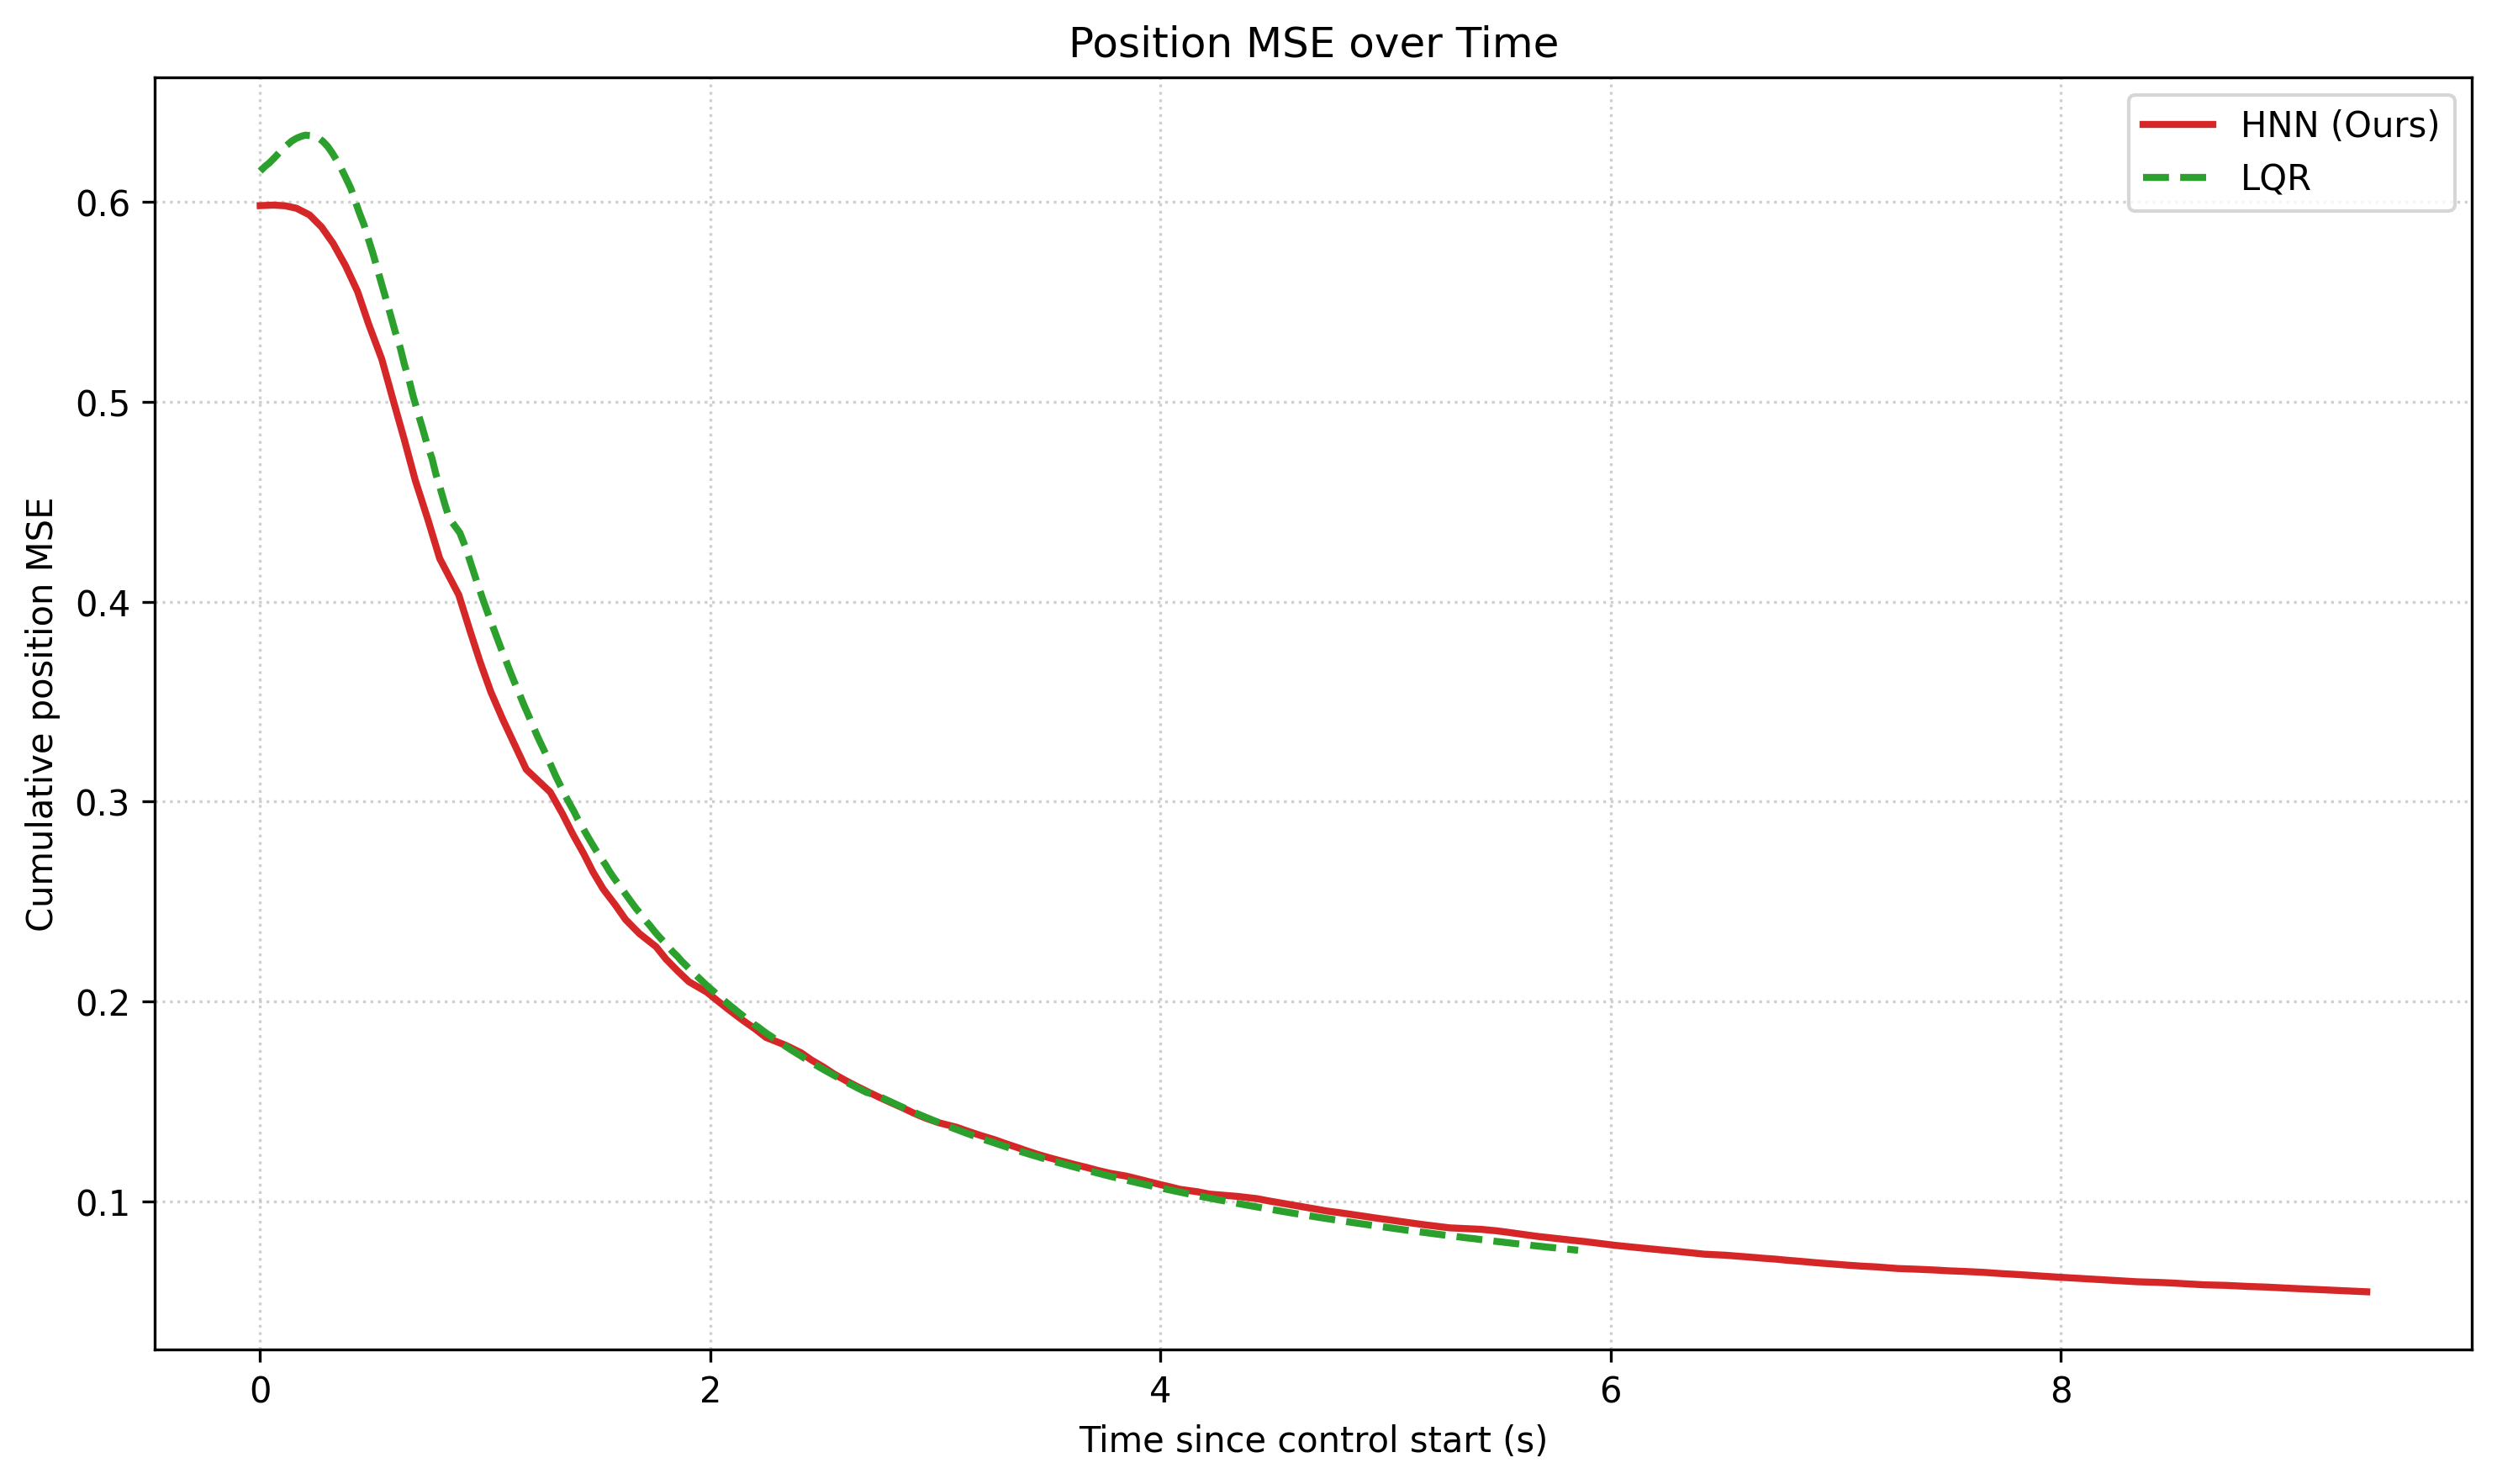

Data behind this chart, as committed beside it:
hnn_time_s, hnn_squared_position_error, hnn_cumulative_mse, lqr_time_s, lqr_squared_position_error, lqr_cumulative_mse
0, 0.5981, 0.5981, 0, 0.6154, 0.6154
0.05904, 0.5986, 0.5983, 0.02087, 0.62, 0.6177
0.1108, 0.5973, 0.598, 0.03985, 0.6228, 0.6194
0.1618, 0.593, 0.5967, 0.06337, 0.63, 0.622
0.2191, 0.5802, 0.5934, 0.08014, 0.6322, 0.6241
0.2732, 0.5567, 0.5873, 0.1002, 0.6387, 0.6265
0.3238, 0.5307, 0.5792, 0.1225, 0.6414, 0.6286
0.3789, 0.4901, 0.5681, 0.1407, 0.6427, 0.6304
0.4322, 0.4526, 0.5552, 0.1614, 0.6427, 0.6318
0.4821, 0.3901, 0.5387, 0.1813, 0.6411, 0.6327
0.5403, 0.3463, 0.5212, 0.1997, 0.6395, 0.6333
0.5897, 0.2811, 0.5012, 0.2198, 0.6312, 0.6331
0.6399, 0.2403, 0.4812, 0.241, 0.6312, 0.633
0.689, 0.1951, 0.4607, 0.2599, 0.6172, 0.6319
0.7453, 0.1651, 0.441, 0.2797, 0.6054, 0.6301
0.7975, 0.1302, 0.4216, 0.3, 0.5908, 0.6276
0.8823, 0.1124, 0.4034, 0.3195, 0.5744, 0.6245
0.9306, 0.08978, 0.386, 0.3402, 0.5557, 0.6207
0.9773, 0.07838, 0.3698, 0.3596, 0.5461, 0.6168
1.025, 0.07137, 0.3549, 0.3796, 0.5248, 0.6122
1.078, 0.06408, 0.341, 0.4018, 0.5022, 0.6069
1.132, 0.05841, 0.3282, 0.4199, 0.4787, 0.6011
1.182, 0.05104, 0.3161, 0.4399, 0.4539, 0.5947
1.288, 0.04462, 0.3048, 0.4618, 0.4416, 0.5883
1.343, 0.03038, 0.2938, 0.4803, 0.4167, 0.5815
1.39, 0.02613, 0.2835, 0.5009, 0.3918, 0.5742
1.438, 0.02369, 0.2739, 0.5201, 0.3679, 0.5665
1.478, 0.02002, 0.2648, 0.5405, 0.345, 0.5586
1.523, 0.01909, 0.2564, 0.5601, 0.3339, 0.5509
1.577, 0.01818, 0.2484, 0.5803, 0.3131, 0.5429
1.624, 0.01772, 0.241, 0.6001, 0.2934, 0.5349
1.685, 0.0175, 0.234, 0.6228, 0.2749, 0.5268
1.759, 0.01746, 0.2274, 0.6408, 0.2574, 0.5186
1.803, 0.01751, 0.2213, 0.6619, 0.2491, 0.5107
1.854, 0.01741, 0.2154, 0.6798, 0.2323, 0.5027
1.905, 0.01703, 0.2099, 0.6998, 0.2167, 0.4948
1.985, 0.01647, 0.2047, 0.721, 0.2013, 0.4868
2.039, 0.01562, 0.1997, 0.7409, 0.1873, 0.479
2.093, 0.01517, 0.195, 0.7637, 0.1873, 0.4715
2.146, 0.01466, 0.1905, 0.7804, 0.1672, 0.4639
2.201, 0.01422, 0.1862, 0.8009, 0.1552, 0.4564
2.247, 0.01365, 0.1821, 0.82, 0.144, 0.4489
2.335, 0.01304, 0.1781, 0.8399, 0.1391, 0.4417
2.404, 0.01213, 0.1744, 0.8871, 0.1212, 0.4344
2.45, 0.01169, 0.1708, 0.9123, 0.1106, 0.4272
2.502, 0.01152, 0.1673, 0.9325, 0.1044, 0.4202
2.547, 0.01137, 0.164, 0.9525, 0.09866, 0.4134
2.597, 0.01109, 0.1608, 0.9725, 0.09588, 0.4068
2.649, 0.01093, 0.1577, 0.9921, 0.09067, 0.4003
2.701, 0.0108, 0.1548, 1.012, 0.08534, 0.394
2.754, 0.0108, 0.152, 1.032, 0.08251, 0.3879
2.807, 0.01096, 0.1493, 1.052, 0.07392, 0.3819
2.858, 0.01111, 0.1467, 1.072, 0.07106, 0.376
2.905, 0.01129, 0.1442, 1.093, 0.06479, 0.3702
2.956, 0.01142, 0.1417, 1.112, 0.06154, 0.3646
3.015, 0.01155, 0.1394, 1.132, 0.05498, 0.3591
3.093, 0.01179, 0.1372, 1.153, 0.04809, 0.3536
3.148, 0.01214, 0.135, 1.172, 0.0412, 0.3482
3.204, 0.01238, 0.1329, 1.193, 0.03456, 0.3429
3.263, 0.01264, 0.1309, 1.213, 0.02828, 0.3377
... 231 more rows
